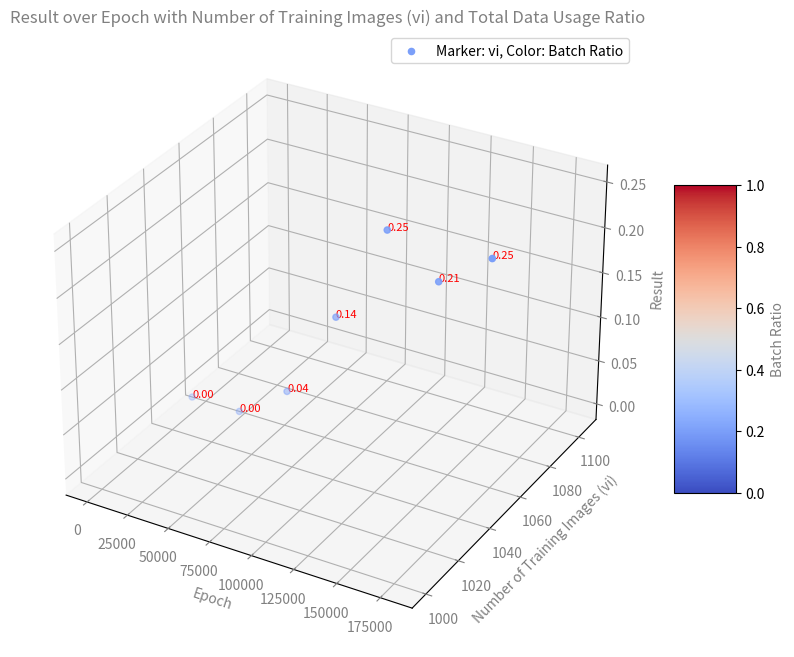

Python code for this plot:
import pandas as pd
import matplotlib.pyplot as plt
from mpl_toolkits.mplot3d import Axes3D
import numpy as np

# 데이터 프레임 생성
data = {
    'result': [0, 0, 0.04, 0.14, 0.25, 0.21, 0.25],
    'epoch': [0, 30000, 60000, 90000, 120000, 150000, 180000],
    'batch_ratio': [0.2] * 7,
    'total_data_usage_ratio': [0.2] * 7,
    'number_of_training_images_vi': [1052] * 7,
    'lan_of_training_images': ['vi', 'vi', 'vi', 'vi', 'vi', 'vi', 'vi']
}

df = pd.DataFrame(data)

# 실제 사용된 마커 및 배치 비율 추출
used_markers = df['lan_of_training_images'].unique()
used_batch_ratios = df['batch_ratio'].unique()

# 각 레이블에 따른 마커 스타일 지정
markers = {'vi': 'o', 'la': '^', 'vi_all': 's'}

# 컬러 맵 설정
cmap = plt.cm.get_cmap('coolwarm')

# 그래프 그리기
fig = plt.figure(figsize=(10, 8))
ax = fig.add_subplot(111, projection='3d')

# 데이터 포인트 설정
for marker in used_markers:
    marker_data = df[df['lan_of_training_images'] == marker]
    for batch_ratio in used_batch_ratios:
        batch_data = marker_data[marker_data['batch_ratio'] == batch_ratio]
        if not batch_data.empty:
            # 색상 매핑 (batch_ratio에 따라 자동 설정)
            color = cmap(batch_ratio)
            ax.scatter(batch_data['epoch'], batch_data['number_of_training_images_vi'], batch_data['result'],
                       label=f'Marker: {marker}, Color: Batch Ratio',
                       marker=markers[marker], color=color)

            # 결과값을 숫자로 표시 (빨간색)
            for xi, yi, zi in zip(batch_data['epoch'], batch_data['number_of_training_images_vi'], batch_data['result']):
                ax.text(xi, yi, zi, f'{zi:.2f}', color='red', fontsize=8, zorder=1)

# 축 라벨 색상 변경 (회색)
ax.tick_params(axis='x', colors='gray')
ax.tick_params(axis='y', colors='gray')
ax.tick_params(axis='z', colors='gray')

# 축 레이블 설정 (회색)
ax.set_xlabel('Epoch', color='gray')
ax.set_ylabel('Number of Training Images (vi)', color='gray')
ax.set_zlabel('Result', color='gray')

# 타이틀 색상 변경 (회색)
plt.title('Result over Epoch with Number of Training Images (vi) and Total Data Usage Ratio', color='gray')

# 컬러바 추가
sc = ax.scatter([], [], [], c=[], cmap=cmap)
cbar = fig.colorbar(sc, ax=ax, shrink=0.5, aspect=5)
cbar.set_label('Batch Ratio', color='gray')  # 칼라바 라벨 색상 변경

# 범례 추가
ax.legend()

plt.show()
